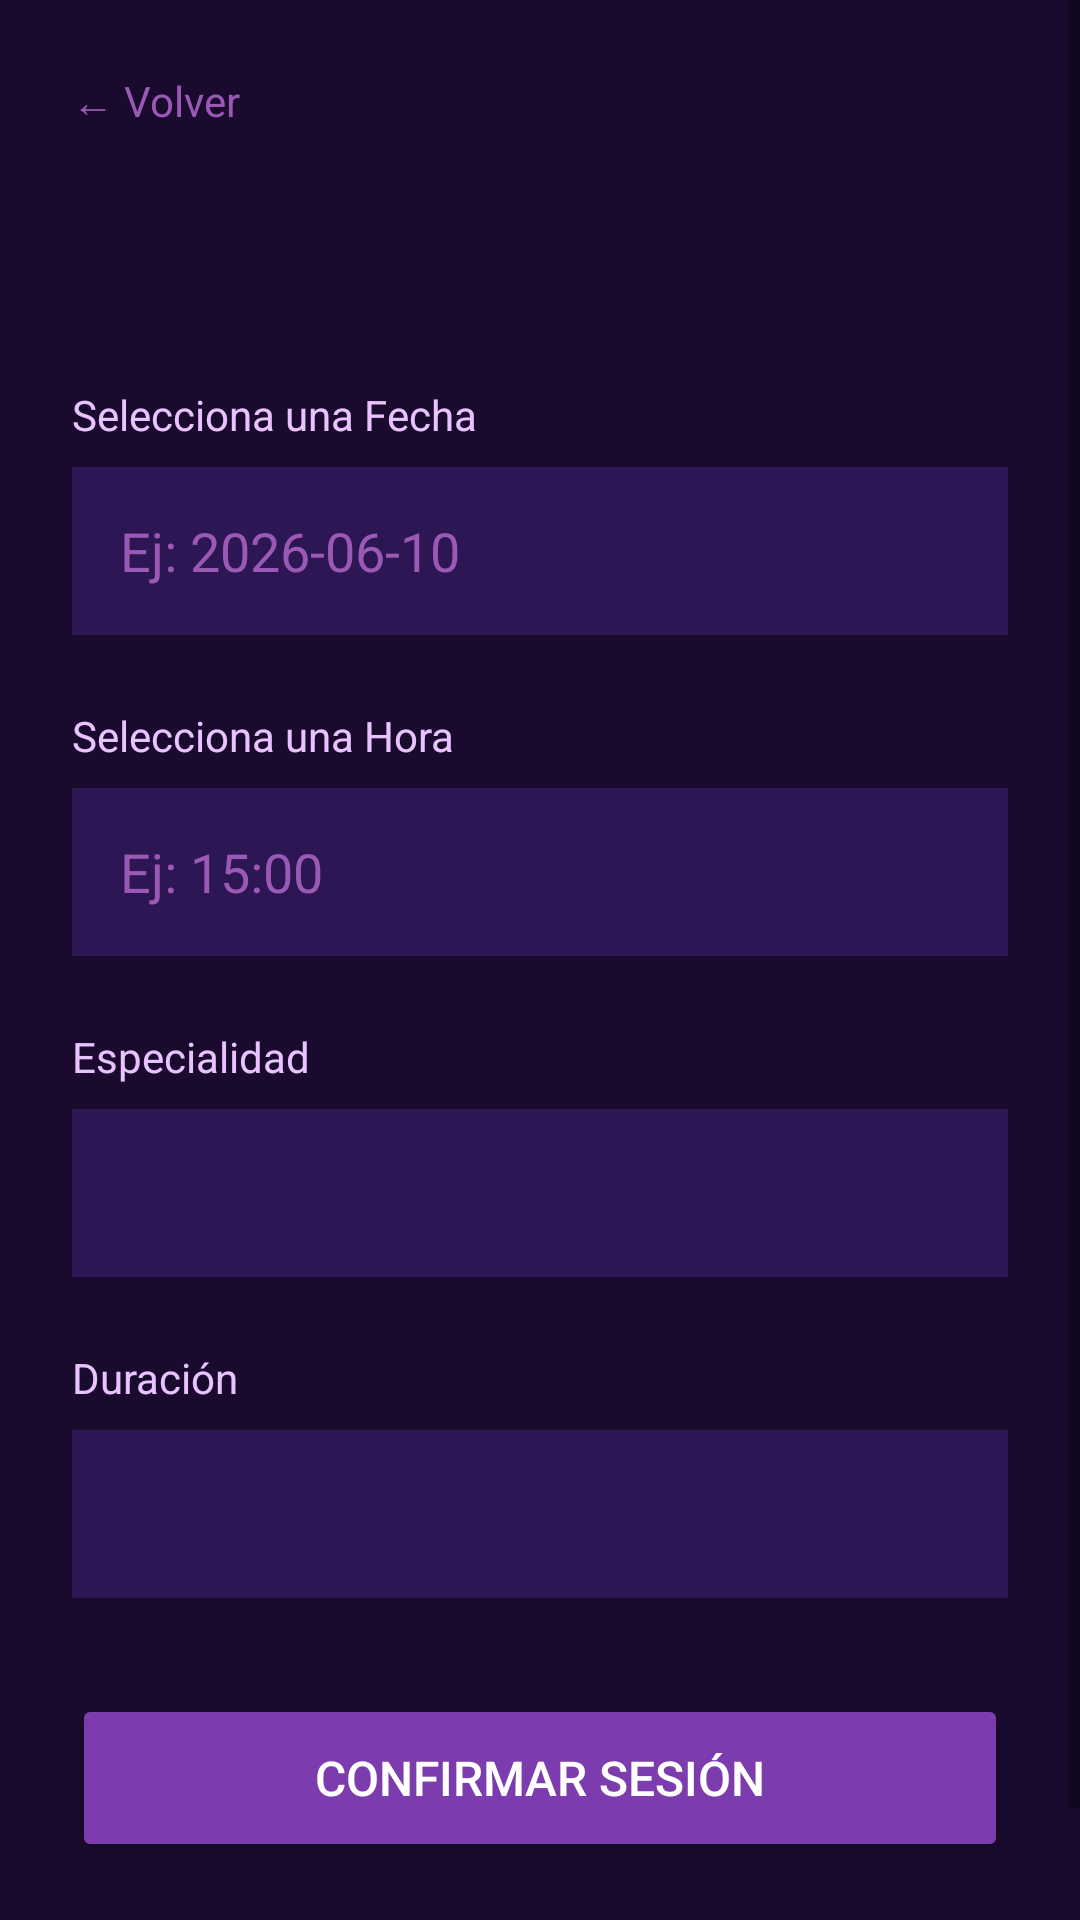

Layout XML and referenced resources for this Android screen:
<!-- AndroidManifest.xml: application theme Theme.ConectaTarot -->
<!-- res/layout/activity_agendar.xml -->
<?xml version="1.0" encoding="utf-8"?>
<ScrollView xmlns:android="http://schemas.android.com/apk/res/android"
    android:layout_width="match_parent"
    android:layout_height="match_parent"
    android:background="#1a0a2e">

    <LinearLayout
        android:layout_width="match_parent"
        android:layout_height="wrap_content"
        android:orientation="vertical"
        android:padding="24dp">

        <TextView
            android:id="@+id/tvVolverAgendar"
            android:layout_width="wrap_content"
            android:layout_height="wrap_content"
            android:text="← Volver"
            android:textColor="#9b59b6"
            android:textSize="14sp"
            android:layout_marginBottom="24dp"/>

        <TextView
            android:id="@+id/tvAgendarTitulo"
            android:layout_width="wrap_content"
            android:layout_height="wrap_content"
            android:textColor="#d4aaff"
            android:textSize="22sp"
            android:textStyle="bold"
            android:layout_marginBottom="32dp"/>

        <TextView
            android:layout_width="wrap_content"
            android:layout_height="wrap_content"
            android:text="Selecciona una Fecha"
            android:textColor="#e8c3ff"
            android:textSize="14sp"
            android:layout_marginBottom="8dp"/>

        <EditText
            android:id="@+id/etFecha"
            android:layout_width="match_parent"
            android:layout_height="56dp"
            android:hint="Ej: 2026-06-10"
            android:textColor="#ffffff"
            android:textColorHint="#9b59b6"
            android:background="#2d1654"
            android:padding="16dp"
            android:inputType="date"
            android:layout_marginBottom="24dp"/>

        <TextView
            android:layout_width="wrap_content"
            android:layout_height="wrap_content"
            android:text="Selecciona una Hora"
            android:textColor="#e8c3ff"
            android:textSize="14sp"
            android:layout_marginBottom="8dp"/>

        <EditText
            android:id="@+id/etHora"
            android:layout_width="match_parent"
            android:layout_height="56dp"
            android:hint="Ej: 15:00"
            android:textColor="#ffffff"
            android:textColorHint="#9b59b6"
            android:background="#2d1654"
            android:padding="16dp"
            android:inputType="time"
            android:layout_marginBottom="24dp"/>

        <TextView
            android:layout_width="wrap_content"
            android:layout_height="wrap_content"
            android:text="Especialidad"
            android:textColor="#e8c3ff"
            android:textSize="14sp"
            android:layout_marginBottom="8dp"/>

        <Spinner
            android:id="@+id/spinnerEspecialidad"
            android:layout_width="match_parent"
            android:layout_height="56dp"
            android:background="#2d1654"
            android:layout_marginBottom="24dp"/>

        <TextView
            android:layout_width="wrap_content"
            android:layout_height="wrap_content"
            android:text="Duración"
            android:textColor="#e8c3ff"
            android:textSize="14sp"
            android:layout_marginBottom="8dp"/>

        <Spinner
            android:id="@+id/spinnerDuracion"
            android:layout_width="match_parent"
            android:layout_height="56dp"
            android:background="#2d1654"
            android:layout_marginBottom="32dp"/>

        <ProgressBar
            android:id="@+id/progressAgendar"
            android:layout_width="wrap_content"
            android:layout_height="wrap_content"
            android:layout_gravity="center"
            android:indeterminateTint="#7d3cae"
            android:layout_marginBottom="8dp"
            android:visibility="gone"/>

        <Button
            android:id="@+id/btnConfirmar"
            android:layout_width="match_parent"
            android:layout_height="56dp"
            android:text="Confirmar sesión"
            android:textColor="#ffffff"
            android:backgroundTint="#7d3cae"
            android:textSize="16sp"
            android:layout_marginBottom="16dp"/>

        <TextView
            android:id="@+id/tvResultado"
            android:layout_width="wrap_content"
            android:layout_height="wrap_content"
            android:text=""
            android:textSize="14sp"
            android:layout_gravity="center"/>

    </LinearLayout>

</ScrollView>
<!-- resources referenced by this layout -->
<resources>
  <style name="Theme.ConectaTarot" parent="Theme.MaterialComponents.Light.NoActionBar">
          <item name="colorPrimary">#7d3cae</item>
          <item name="colorPrimaryDark">#2d1654</item>
          <item name="colorAccent">#d4aaff</item>
          <item name="android:windowBackground">#1a0a2e</item>
      </style>
</resources>
